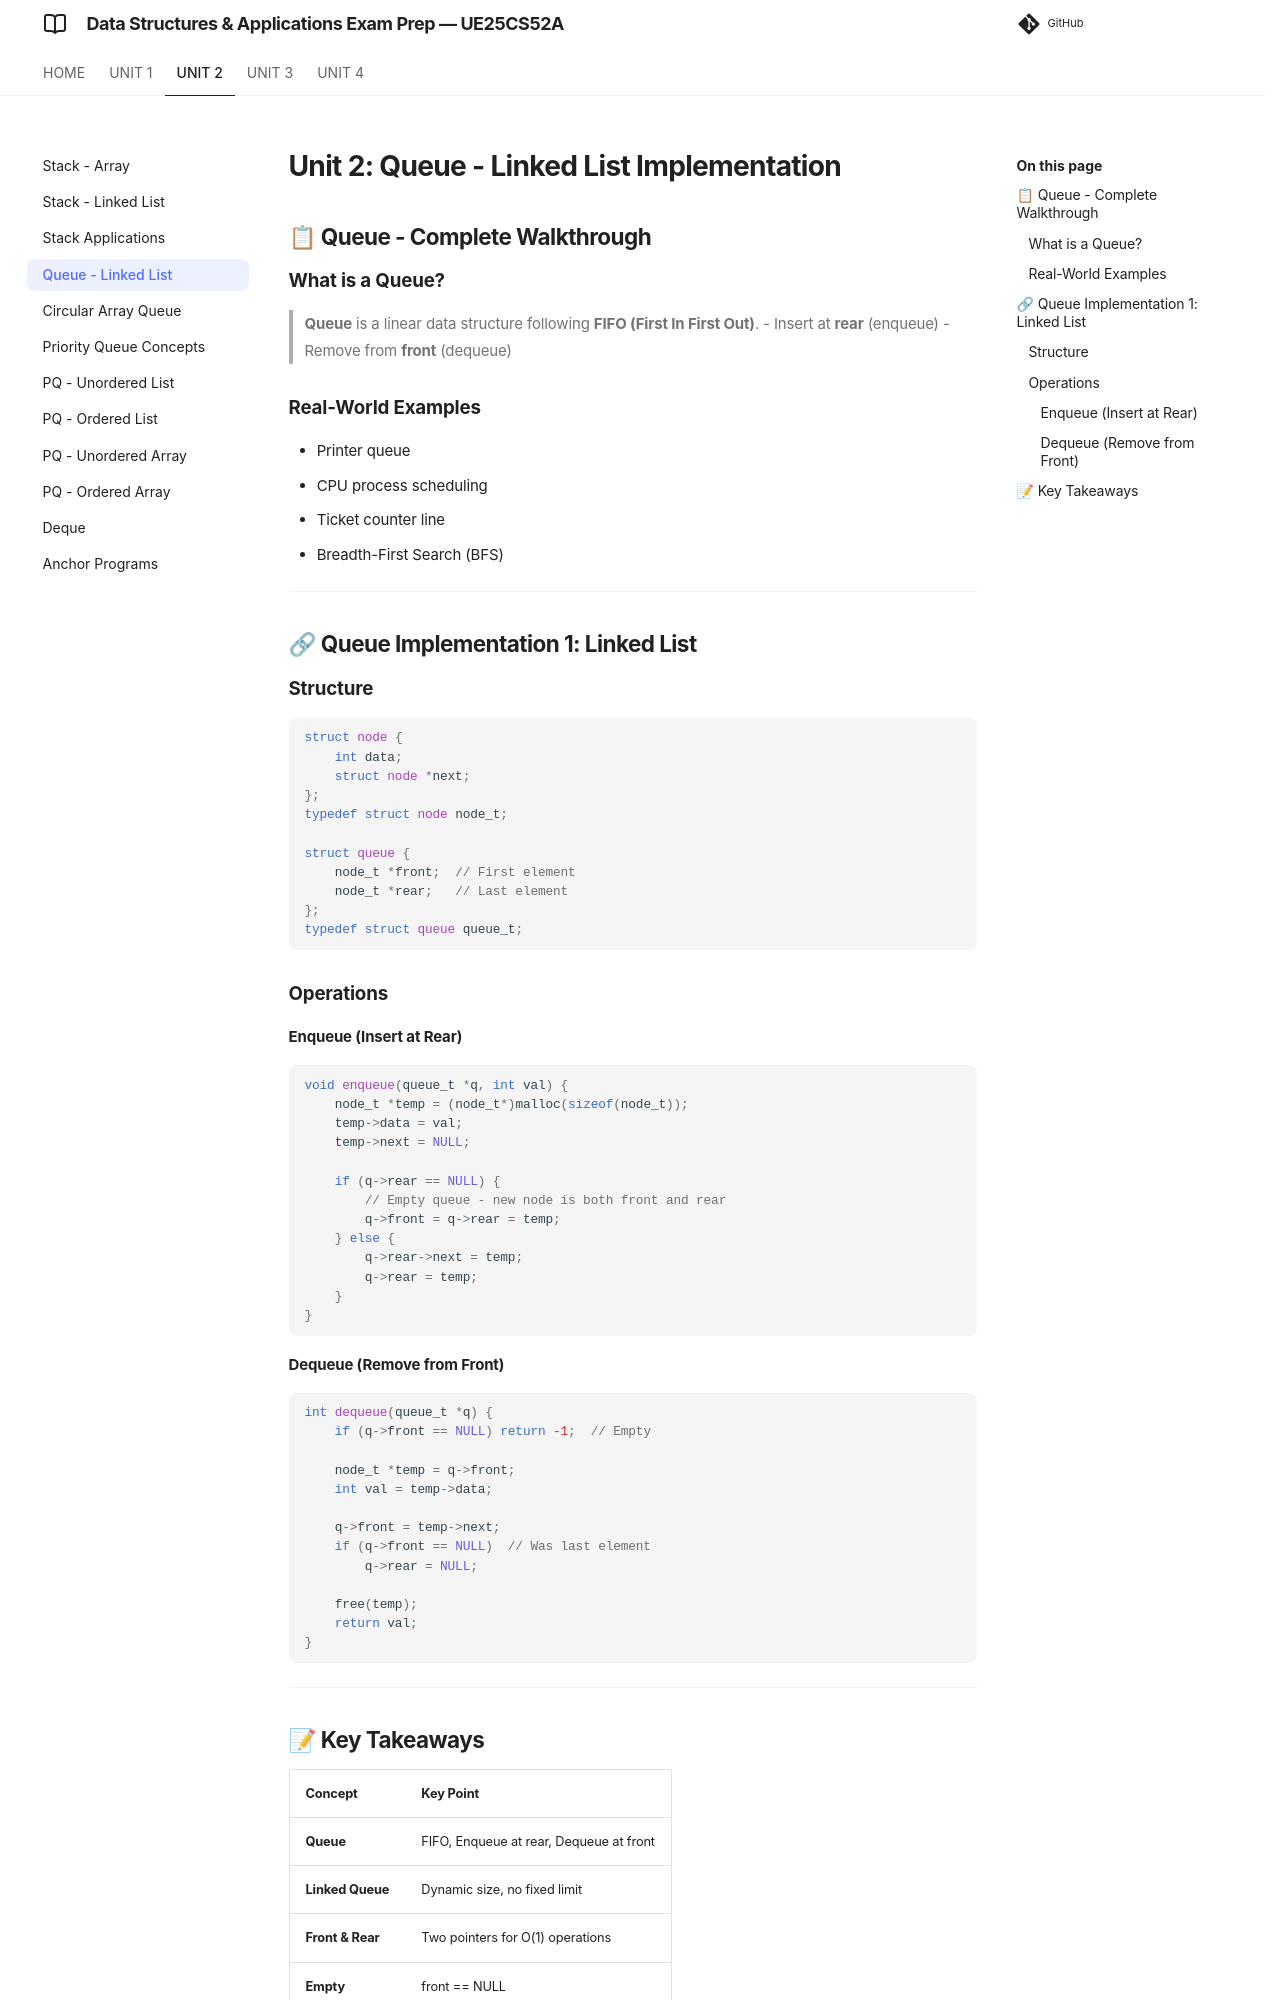

repository: imyash0722/SEM3-DSA-UE25CS52A-STUDY-MATERIAL · page: unit2/theory/unit2_04_queue_linked_list/index.html · generator: mkdocs

# Unit 2: Queue - Linked List Implementation

## 📋 Queue - Complete Walkthrough

### What is a Queue?

> **Queue** is a linear data structure following **FIFO (First In First Out)**.
> - Insert at **rear** (enqueue)
> - Remove from **front** (dequeue)

### Real-World Examples
- Printer queue
- CPU process scheduling
- Ticket counter line
- Breadth-First Search (BFS)

---

## 🔗 Queue Implementation 1: Linked List

### Structure
```c
struct node {
    int data;
    struct node *next;
};
typedef struct node node_t;

struct queue {
    node_t *front;  // First element
    node_t *rear;   // Last element
};
typedef struct queue queue_t;
```

### Operations

#### Enqueue (Insert at Rear)
```c
void enqueue(queue_t *q, int val) {
    node_t *temp = (node_t*)malloc(sizeof(node_t));
    temp->data = val;
    temp->next = NULL;
    
    if (q->rear == NULL) {
        // Empty queue - new node is both front and rear
        q->front = q->rear = temp;
    } else {
        q->rear->next = temp;
        q->rear = temp;
    }
}
```

#### Dequeue (Remove from Front)
```c
int dequeue(queue_t *q) {
    if (q->front == NULL) return -1;  // Empty
    
    node_t *temp = q->front;
    int val = temp->data;
    
    q->front = temp->next;
    if (q->front == NULL)  // Was last element
        q->rear = NULL;
    
    free(temp);
    return val;
}
```

---
